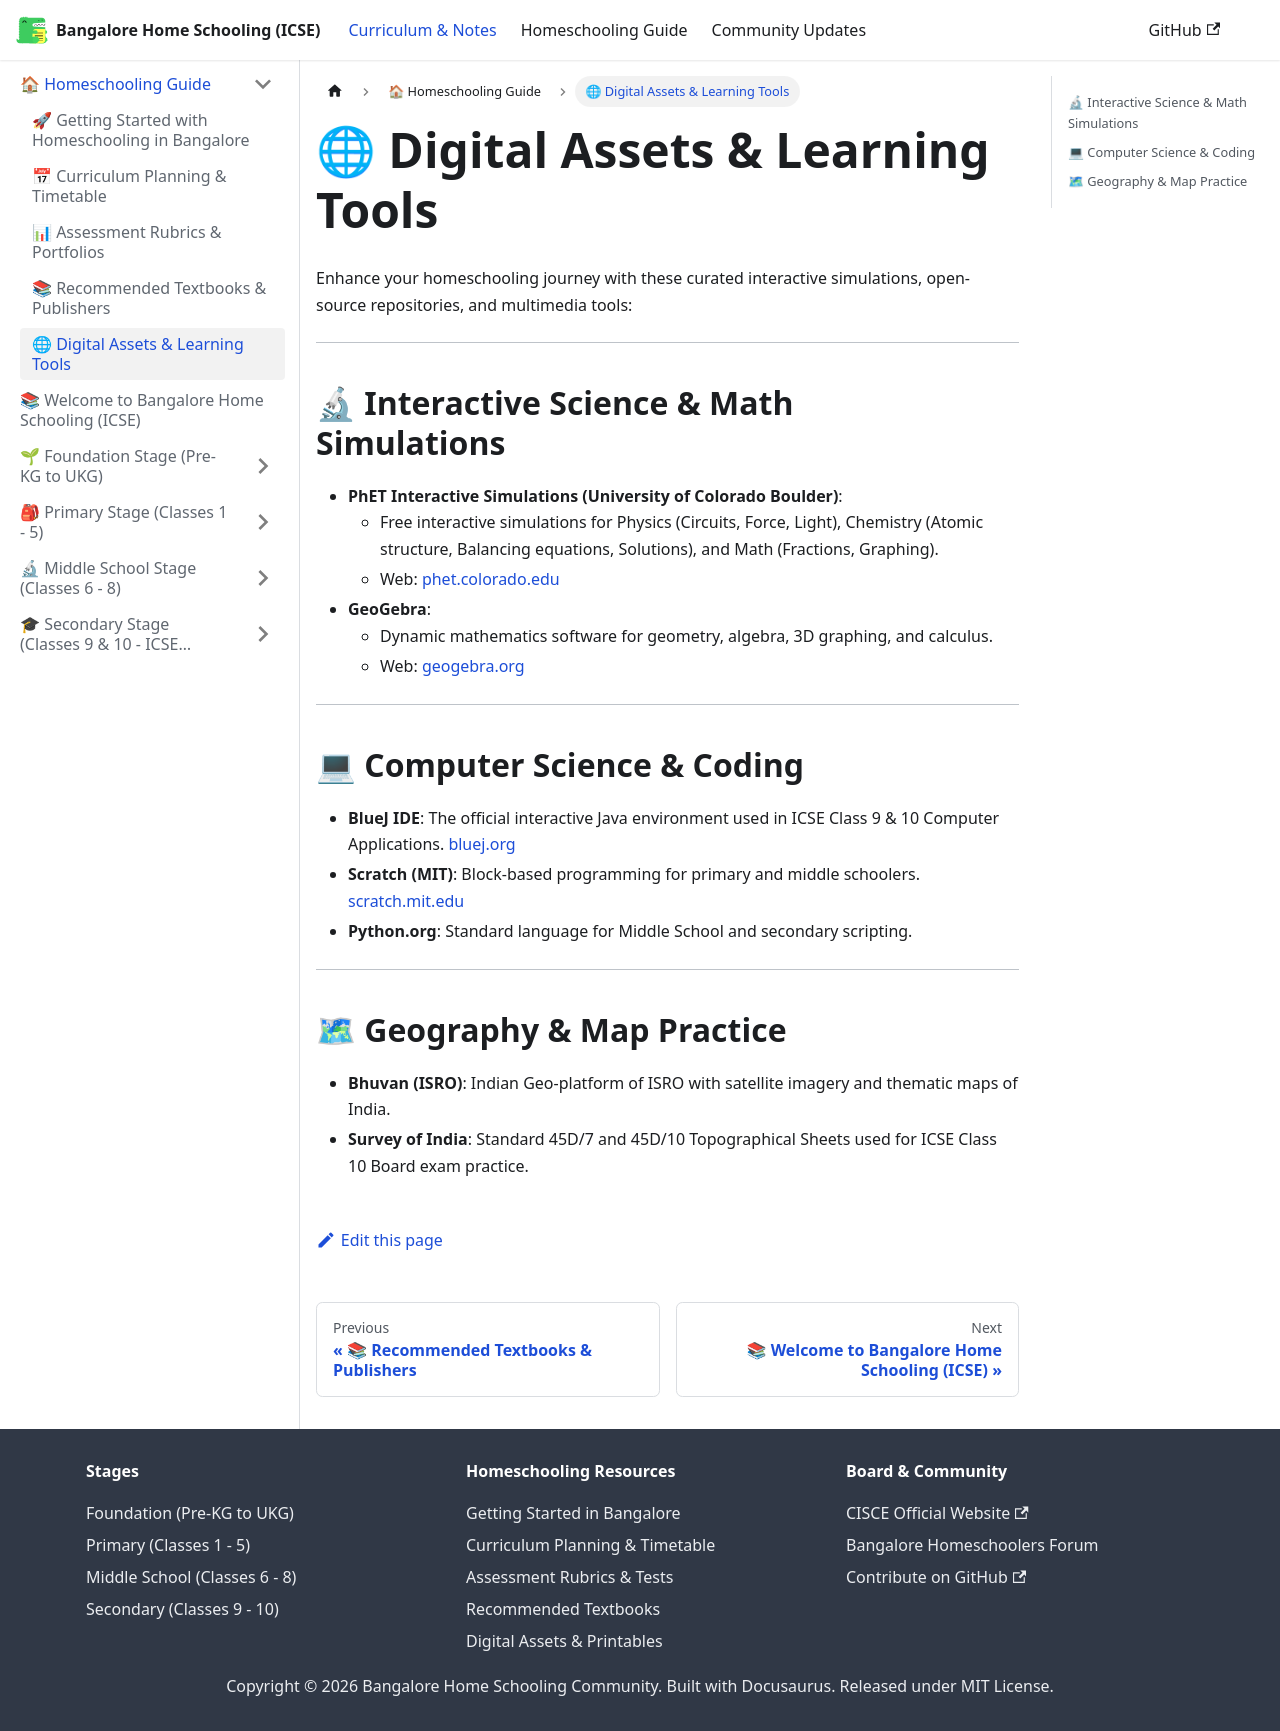

repository: karthik-r-bdump/bangalore-home-schooling · page: docs/homeschooling-guide/digital-assets-library.html · generator: docusaurus

---
sidebar_position: 5
title: 🌐 Digital Assets & Learning Tools
---

# 🌐 Digital Assets & Learning Tools

Enhance your homeschooling journey with these curated interactive simulations, open-source repositories, and multimedia tools:

---

## 🔬 Interactive Science & Math Simulations
- **PhET Interactive Simulations (University of Colorado Boulder)**:
  - Free interactive simulations for Physics (Circuits, Force, Light), Chemistry (Atomic structure, Balancing equations, Solutions), and Math (Fractions, Graphing).
  - Web: [phet.colorado.edu](https://phet.colorado.edu)
- **GeoGebra**:
  - Dynamic mathematics software for geometry, algebra, 3D graphing, and calculus.
  - Web: [geogebra.org](https://www.geogebra.org)

---

## 💻 Computer Science & Coding
- **BlueJ IDE**: The official interactive Java environment used in ICSE Class 9 & 10 Computer Applications. [bluej.org](https://bluej.org)
- **Scratch (MIT)**: Block-based programming for primary and middle schoolers. [scratch.mit.edu](https://scratch.mit.edu)
- **Python.org**: Standard language for Middle School and secondary scripting.

---

## 🗺 Geography & Map Practice
- **Bhuvan (ISRO)**: Indian Geo-platform of ISRO with satellite imagery and thematic maps of India.
- **Survey of India**: Standard 45D/7 and 45D/10 Topographical Sheets used for ICSE Class 10 Board exam practice.
